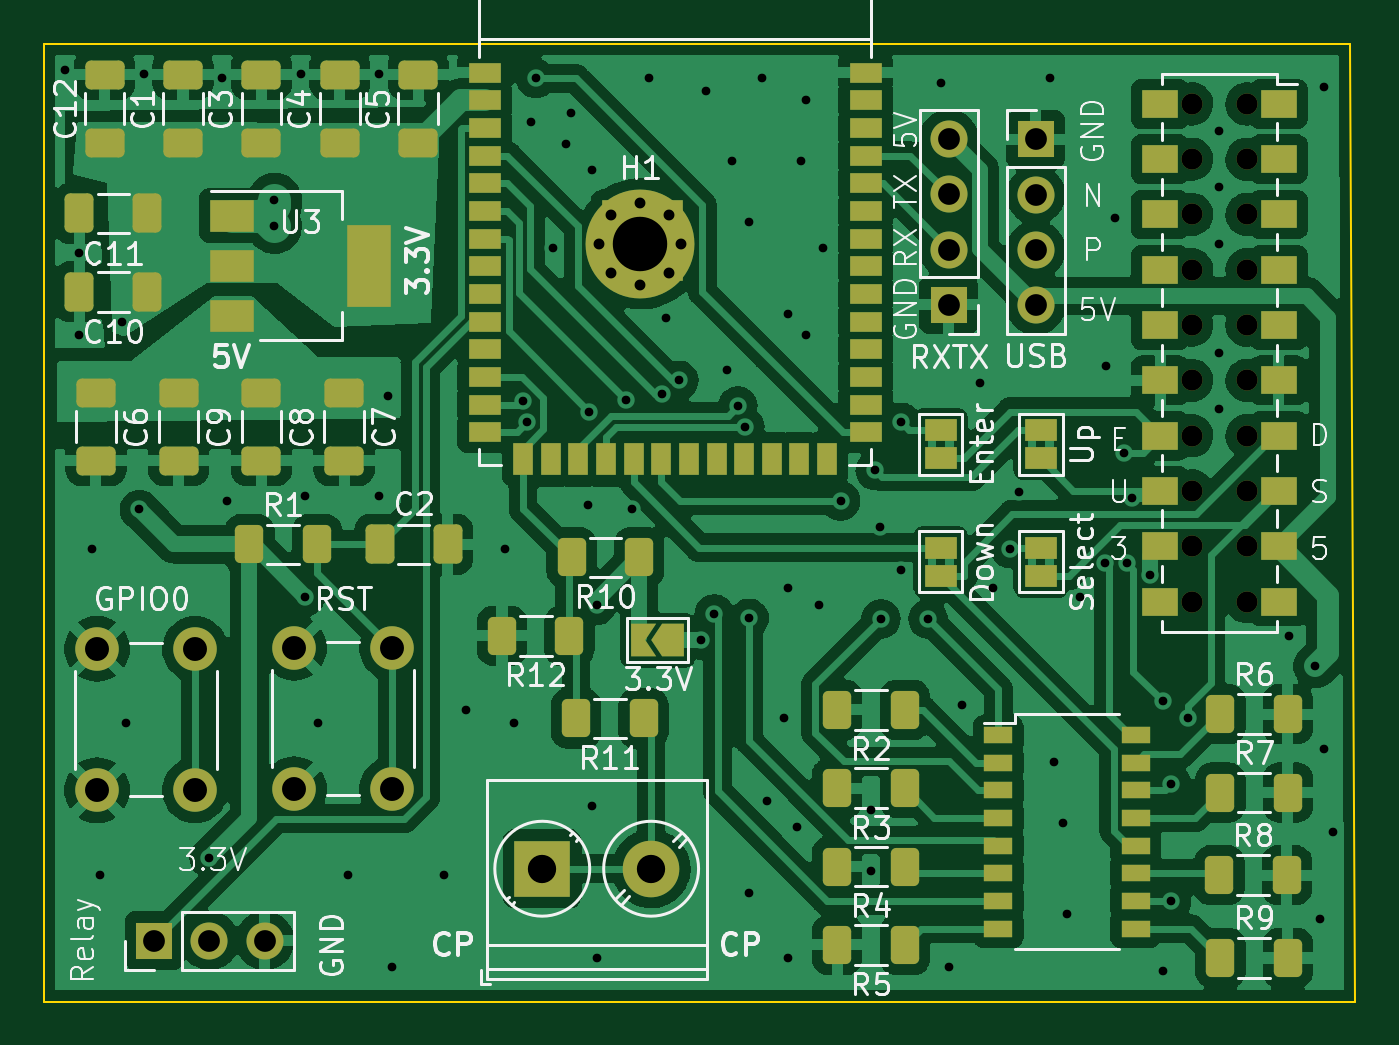
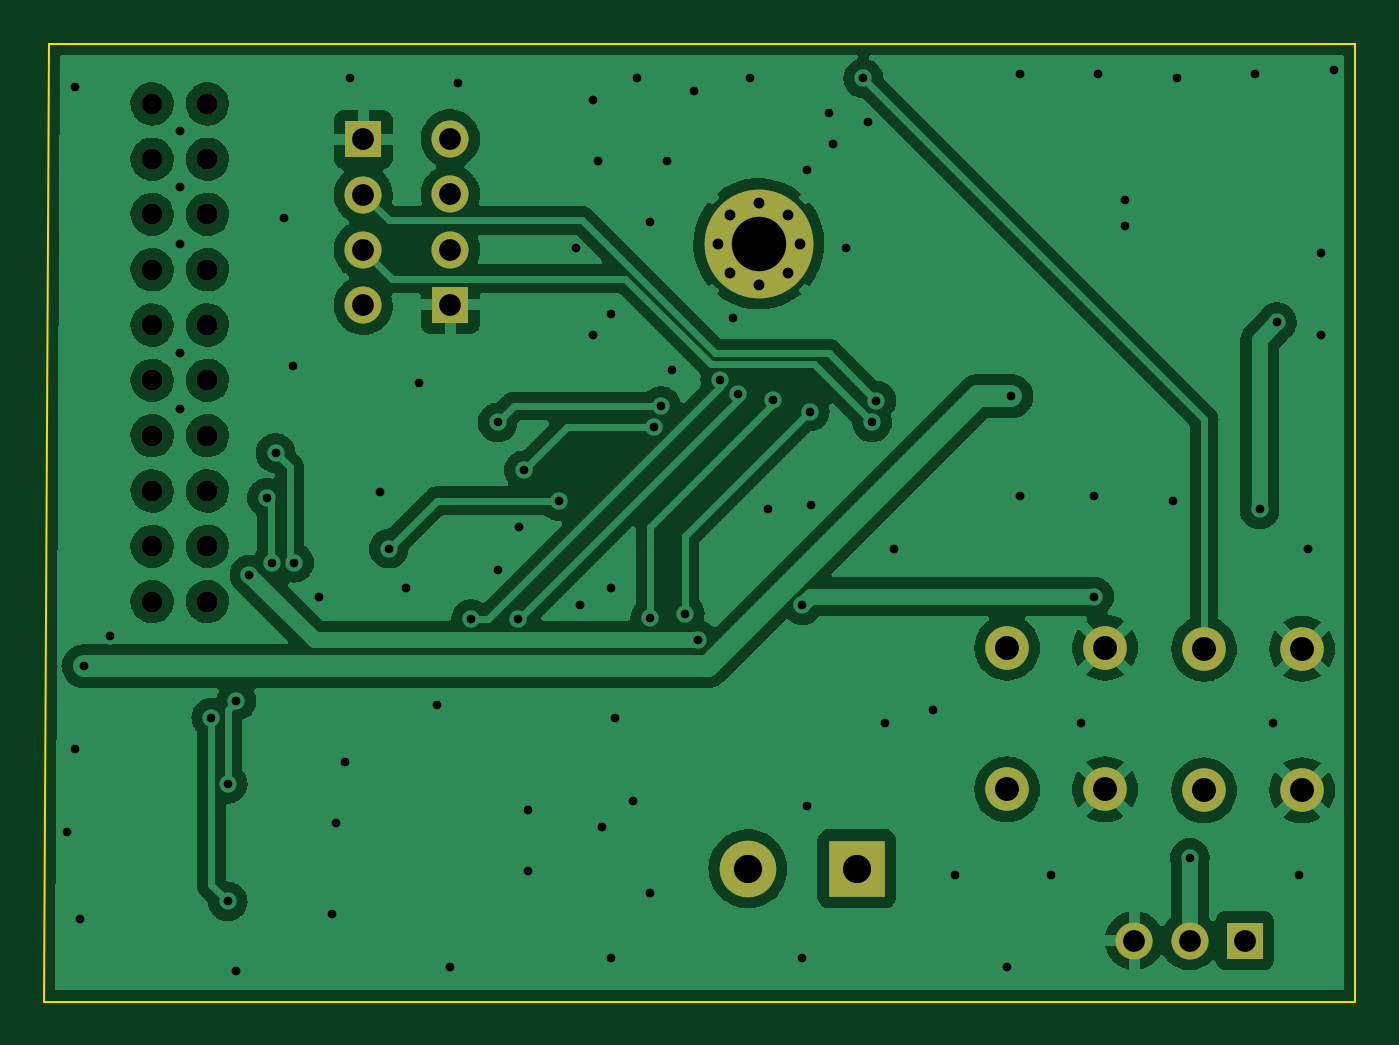
Circuit board: 9 layer files. Board 60.2 x 44.0 mm.
- bottom_copper: local-zappi-power-B_Cu.gbr (138551 bytes)
- bottom_mask: local-zappi-power-B_Mask.gbr (2107 bytes)
- bottom_silk: local-zappi-power-B_Silks.gbr (4545 bytes)
- outline: local-zappi-power-Edge_Cuts.gbr (704 bytes)
- top_copper: local-zappi-power-F_Cu.gbr (231741 bytes)
- top_mask: local-zappi-power-F_Mask.gbr (8262 bytes)
- top_silk: local-zappi-power-F_Silks.gbr (57081 bytes)
- drill: local-zappi-power-NPTH.drl (657 bytes)
- drill: local-zappi-power-PTH.drl (2584 bytes)

=== bottom_copper: local-zappi-power-B_Cu.gbr (138551 bytes, source omitted) ===
=== bottom_mask: local-zappi-power-B_Mask.gbr ===
%TF.GenerationSoftware,KiCad,Pcbnew,(6.0.11-0)*%
%TF.CreationDate,2025-11-14T21:04:09+00:00*%
%TF.ProjectId,local-zappi-power,6c6f6361-6c2d-47a6-9170-70692d706f77,rev?*%
%TF.SameCoordinates,Original*%
%TF.FileFunction,Soldermask,Bot*%
%TF.FilePolarity,Negative*%
%FSLAX46Y46*%
G04 Gerber Fmt 4.6, Leading zero omitted, Abs format (unit mm)*
G04 Created by KiCad (PCBNEW (6.0.11-0)) date 2025-11-14 21:04:09*
%MOMM*%
%LPD*%
G01*
G04 APERTURE LIST*
%ADD10C,0.970000*%
%ADD11C,2.000000*%
%ADD12R,1.700000X1.700000*%
%ADD13O,1.700000X1.700000*%
%ADD14R,2.600000X2.600000*%
%ADD15C,2.600000*%
%ADD16C,0.800000*%
%ADD17C,5.000000*%
G04 APERTURE END LIST*
D10*
%TO.C,J4*%
X152730000Y-62310000D03*
X152730000Y-59770000D03*
X155270000Y-82630000D03*
X155270000Y-75010000D03*
X152730000Y-77550000D03*
X152730000Y-82630000D03*
X155270000Y-59770000D03*
X152730000Y-75010000D03*
X152730000Y-67390000D03*
X152730000Y-80090000D03*
X152730000Y-69930000D03*
X152730000Y-64850000D03*
X155270000Y-64850000D03*
X155270000Y-72470000D03*
X155270000Y-69930000D03*
X155270000Y-67390000D03*
X155270000Y-77550000D03*
X155270000Y-62310000D03*
X155270000Y-80090000D03*
X152730000Y-72470000D03*
%TD*%
D11*
%TO.C,SW1*%
X111500000Y-84750000D03*
X111500000Y-91250000D03*
X116000000Y-84750000D03*
X116000000Y-91250000D03*
%TD*%
D12*
%TO.C,J1*%
X141570000Y-69000000D03*
D13*
X141570000Y-66460000D03*
X141570000Y-63920000D03*
X141570000Y-61380000D03*
%TD*%
D11*
%TO.C,SW2*%
X102450000Y-91300000D03*
X102450000Y-84800000D03*
X106950000Y-84800000D03*
X106950000Y-91300000D03*
%TD*%
D12*
%TO.C,J5*%
X105075000Y-98200000D03*
D13*
X107615000Y-98200000D03*
X110155000Y-98200000D03*
%TD*%
D14*
%TO.C,J3*%
X122900000Y-94900000D03*
D15*
X127900000Y-94900000D03*
%TD*%
D16*
%TO.C,H1*%
X126074175Y-64874175D03*
X128725825Y-67525825D03*
X127400000Y-64325000D03*
X129275000Y-66200000D03*
X127400000Y-68075000D03*
X128725825Y-64874175D03*
X126074175Y-67525825D03*
X125525000Y-66200000D03*
D17*
X127400000Y-66200000D03*
%TD*%
D12*
%TO.C,J2*%
X145570000Y-61400000D03*
D13*
X145570000Y-63940000D03*
X145570000Y-66480000D03*
X145570000Y-69020000D03*
%TD*%
M02*

=== bottom_silk: local-zappi-power-B_Silks.gbr ===
%TF.GenerationSoftware,KiCad,Pcbnew,(6.0.11-0)*%
%TF.CreationDate,2025-11-14T21:04:09+00:00*%
%TF.ProjectId,local-zappi-power,6c6f6361-6c2d-47a6-9170-70692d706f77,rev?*%
%TF.SameCoordinates,Original*%
%TF.FileFunction,Legend,Bot*%
%TF.FilePolarity,Positive*%
%FSLAX46Y46*%
G04 Gerber Fmt 4.6, Leading zero omitted, Abs format (unit mm)*
G04 Created by KiCad (PCBNEW (6.0.11-0)) date 2025-11-14 21:04:09*
%MOMM*%
%LPD*%
G01*
G04 APERTURE LIST*
%ADD10C,0.350000*%
G04 APERTURE END LIST*
D10*
X110600000Y-65400000D03*
X110600000Y-64200000D03*
X147600000Y-82400000D03*
X143600000Y-82000000D03*
X108400000Y-78000000D03*
X115400000Y-77800000D03*
X112000000Y-77800000D03*
X125400000Y-99000000D03*
X125200000Y-92000000D03*
X122400000Y-60600000D03*
X134200000Y-69400000D03*
X101000000Y-58200000D03*
X115400000Y-58400000D03*
X111800000Y-58400000D03*
X104600000Y-58400000D03*
X108200000Y-58600000D03*
X101600000Y-66600000D03*
X101600000Y-70400000D03*
X139400000Y-81200000D03*
X142200000Y-87400000D03*
X138000000Y-95000000D03*
X138000000Y-92200000D03*
X158800000Y-59000000D03*
X143000000Y-72600000D03*
X148800000Y-71800000D03*
X149200000Y-65000000D03*
X146200000Y-58600000D03*
X141200000Y-58800000D03*
X134200000Y-99000000D03*
X132400000Y-96000000D03*
X121600000Y-88200000D03*
X119400000Y-87600000D03*
X121200000Y-80200000D03*
X102200000Y-80200000D03*
X112600000Y-88200000D03*
X103800000Y-88200000D03*
X116000000Y-99400000D03*
X118400000Y-95200000D03*
X114000000Y-95200000D03*
X102600000Y-95200000D03*
X123400000Y-66400000D03*
X124200000Y-60200000D03*
X125200000Y-62800000D03*
X124000000Y-61600000D03*
X127800000Y-58600000D03*
X131600000Y-62400000D03*
X133000000Y-58600000D03*
X130400000Y-59200000D03*
X135000000Y-59600000D03*
X134800000Y-62400000D03*
X135800000Y-66400000D03*
X132400000Y-65200000D03*
X128600000Y-69600000D03*
X135000000Y-70400000D03*
X131400000Y-72000000D03*
X127000000Y-78400000D03*
X125000000Y-78200000D03*
X138400000Y-79200000D03*
X144800000Y-77600000D03*
X135600000Y-82800000D03*
X134200000Y-82000000D03*
X134600000Y-93000000D03*
X134000000Y-88000000D03*
X133200000Y-91800000D03*
X158800000Y-89400000D03*
X159200000Y-93200000D03*
X158600000Y-97200000D03*
X141600000Y-99400000D03*
X151400000Y-99600000D03*
X146400000Y-90000000D03*
X146800000Y-92800000D03*
X147000000Y-97000000D03*
X157200000Y-84200000D03*
X154000000Y-71200000D03*
X154000000Y-73800000D03*
X154000000Y-61000000D03*
X154000000Y-63600000D03*
X154000000Y-66200000D03*
X125400000Y-82800000D03*
X112000000Y-82400000D03*
X104400000Y-78400000D03*
X103600000Y-69800000D03*
X130200000Y-84400000D03*
X150800000Y-81395498D03*
X107600000Y-94400000D03*
X122600000Y-58600000D03*
X151800000Y-91000000D03*
X149745005Y-80876843D03*
X151400000Y-87200000D03*
X150000000Y-77855985D03*
X148745996Y-80845447D03*
X149600000Y-75800000D03*
X144400000Y-80200000D03*
X136600000Y-78000000D03*
X138200000Y-76600000D03*
X132200000Y-74600000D03*
X139400000Y-74400000D03*
X131881545Y-73652587D03*
X151800000Y-96400000D03*
X152549500Y-87961506D03*
X125062746Y-73902300D03*
X130800000Y-83200000D03*
X126746744Y-73350999D03*
X132400000Y-83400000D03*
X138456359Y-83425500D03*
X128380430Y-73083988D03*
X129168094Y-72468690D03*
X140621084Y-83425500D03*
X122000000Y-73400000D03*
X122200000Y-74400000D03*
X115800000Y-73200000D03*
X158400000Y-85600000D03*
X152730000Y-62310000D03*
X152730000Y-59770000D03*
X155270000Y-82630000D03*
X155270000Y-75010000D03*
X152730000Y-77550000D03*
X152730000Y-82630000D03*
X155270000Y-59770000D03*
X152730000Y-75010000D03*
X152730000Y-67390000D03*
X152730000Y-80090000D03*
X152730000Y-69930000D03*
X152730000Y-64850000D03*
X155270000Y-64850000D03*
X155270000Y-72470000D03*
X155270000Y-69930000D03*
X155270000Y-67390000D03*
X155270000Y-77550000D03*
X155270000Y-62310000D03*
X155270000Y-80090000D03*
X152730000Y-72470000D03*
X111500000Y-84750000D03*
X111500000Y-91250000D03*
X116000000Y-84750000D03*
X116000000Y-91250000D03*
X141570000Y-69000000D03*
X141570000Y-66460000D03*
X141570000Y-63920000D03*
X141570000Y-61380000D03*
X102450000Y-91300000D03*
X102450000Y-84800000D03*
X106950000Y-84800000D03*
X106950000Y-91300000D03*
X105075000Y-98200000D03*
X107615000Y-98200000D03*
X110155000Y-98200000D03*
X122900000Y-94900000D03*
X127900000Y-94900000D03*
X126074175Y-64874175D03*
X128725825Y-67525825D03*
X127400000Y-64325000D03*
X129275000Y-66200000D03*
X127400000Y-68075000D03*
X128725825Y-64874175D03*
X126074175Y-67525825D03*
X125525000Y-66200000D03*
X127400000Y-66200000D03*
X145570000Y-61400000D03*
X145570000Y-63940000D03*
X145570000Y-66480000D03*
X145570000Y-69020000D03*
M02*

=== outline: local-zappi-power-Edge_Cuts.gbr ===
%TF.GenerationSoftware,KiCad,Pcbnew,(6.0.11-0)*%
%TF.CreationDate,2025-11-14T21:04:09+00:00*%
%TF.ProjectId,local-zappi-power,6c6f6361-6c2d-47a6-9170-70692d706f77,rev?*%
%TF.SameCoordinates,Original*%
%TF.FileFunction,Profile,NP*%
%FSLAX46Y46*%
G04 Gerber Fmt 4.6, Leading zero omitted, Abs format (unit mm)*
G04 Created by KiCad (PCBNEW (6.0.11-0)) date 2025-11-14 21:04:09*
%MOMM*%
%LPD*%
G01*
G04 APERTURE LIST*
%TA.AperFunction,Profile*%
%ADD10C,0.100000*%
%TD*%
G04 APERTURE END LIST*
D10*
X100000000Y-101000000D02*
X160250000Y-101000000D01*
X160000000Y-57000000D02*
X160250000Y-101000000D01*
X100000000Y-101000000D02*
X100000000Y-57000000D01*
X100000000Y-57000000D02*
X160000000Y-57000000D01*
M02*

=== top_copper: local-zappi-power-F_Cu.gbr (231741 bytes, source omitted) ===
=== top_mask: local-zappi-power-F_Mask.gbr (8262 bytes, source omitted) ===
=== top_silk: local-zappi-power-F_Silks.gbr (57081 bytes, source omitted) ===
=== drill: local-zappi-power-NPTH.drl ===
M48
; DRILL file {KiCad (6.0.11-0)} date Friday 14 November 2025 at 21:04:09
; FORMAT={-:-/ absolute / metric / decimal}
; #@! TF.CreationDate,2025-11-14T21:04:09+00:00
; #@! TF.GenerationSoftware,Kicad,Pcbnew,(6.0.11-0)
; #@! TF.FileFunction,NonPlated,1,2,NPTH
FMAT,2
METRIC
; #@! TA.AperFunction,NonPlated,NPTH,ComponentDrill
T1C0.970
%
G90
G05
T1
X152.73Y-59.77
X152.73Y-62.31
X152.73Y-64.85
X152.73Y-67.39
X152.73Y-69.93
X152.73Y-72.47
X152.73Y-75.01
X152.73Y-77.55
X152.73Y-80.09
X152.73Y-82.63
X155.27Y-59.77
X155.27Y-62.31
X155.27Y-64.85
X155.27Y-67.39
X155.27Y-69.93
X155.27Y-72.47
X155.27Y-75.01
X155.27Y-77.55
X155.27Y-80.09
X155.27Y-82.63
T0
M30

=== drill: local-zappi-power-PTH.drl ===
M48
; DRILL file {KiCad (6.0.11-0)} date Friday 14 November 2025 at 21:04:09
; FORMAT={-:-/ absolute / metric / decimal}
; #@! TF.CreationDate,2025-11-14T21:04:09+00:00
; #@! TF.GenerationSoftware,Kicad,Pcbnew,(6.0.11-0)
; #@! TF.FileFunction,Plated,1,2,PTH
FMAT,2
METRIC
; #@! TA.AperFunction,Plated,PTH,ViaDrill
T1C0.400
; #@! TA.AperFunction,Plated,PTH,ComponentDrill
T2C0.500
; #@! TA.AperFunction,Plated,PTH,ComponentDrill
T3C1.000
; #@! TA.AperFunction,Plated,PTH,ComponentDrill
T4C1.100
; #@! TA.AperFunction,Plated,PTH,ComponentDrill
T5C1.300
; #@! TA.AperFunction,Plated,PTH,ComponentDrill
T6C2.500
%
G90
G05
T1
X101.0Y-58.2
X101.6Y-66.6
X101.6Y-70.4
X102.2Y-80.2
X102.6Y-95.2
X103.6Y-69.8
X103.8Y-88.2
X104.4Y-78.4
X104.6Y-58.4
X107.6Y-94.4
X108.2Y-58.6
X108.4Y-78.0
X110.6Y-64.2
X110.6Y-65.4
X111.8Y-58.4
X112.0Y-77.8
X112.0Y-82.4
X112.6Y-88.2
X114.0Y-95.2
X115.4Y-58.4
X115.4Y-77.8
X115.8Y-73.2
X116.0Y-99.4
X118.4Y-95.2
X119.4Y-87.6
X121.2Y-80.2
X121.6Y-88.2
X122.0Y-73.4
X122.2Y-74.4
X122.4Y-60.6
X122.6Y-58.6
X123.4Y-66.4
X124.0Y-61.6
X124.2Y-60.2
X125.0Y-78.2
X125.063Y-73.902
X125.2Y-62.8
X125.2Y-92.0
X125.4Y-82.8
X125.4Y-99.0
X126.747Y-73.351
X127.0Y-78.4
X127.8Y-58.6
X128.38Y-73.084
X128.6Y-69.6
X129.168Y-72.469
X130.2Y-84.4
X130.4Y-59.2
X130.8Y-83.2
X131.4Y-72.0
X131.6Y-62.4
X131.882Y-73.653
X132.2Y-74.6
X132.4Y-65.2
X132.4Y-83.4
X132.4Y-96.0
X133.0Y-58.6
X133.2Y-91.8
X134.0Y-88.0
X134.2Y-69.4
X134.2Y-82.0
X134.2Y-99.0
X134.6Y-93.0
X134.8Y-62.4
X135.0Y-59.6
X135.0Y-70.4
X135.6Y-82.8
X135.8Y-66.4
X136.6Y-78.0
X138.0Y-92.2
X138.0Y-95.0
X138.2Y-76.6
X138.4Y-79.2
X138.456Y-83.425
X139.4Y-74.4
X139.4Y-81.2
X140.621Y-83.425
X141.2Y-58.8
X141.6Y-99.4
X142.2Y-87.4
X143.0Y-72.6
X143.6Y-82.0
X144.4Y-80.2
X144.8Y-77.6
X146.2Y-58.6
X146.4Y-90.0
X146.8Y-92.8
X147.0Y-97.0
X147.6Y-82.4
X148.746Y-80.845
X148.8Y-71.8
X149.2Y-65.0
X149.6Y-75.8
X149.745Y-80.877
X150.0Y-77.856
X150.8Y-81.395
X151.4Y-87.2
X151.4Y-99.6
X151.8Y-91.0
X151.8Y-96.4
X152.549Y-87.962
X154.0Y-61.0
X154.0Y-63.6
X154.0Y-66.2
X154.0Y-71.2
X154.0Y-73.8
X157.2Y-84.2
X158.4Y-85.6
X158.6Y-97.2
X158.8Y-59.0
X158.8Y-89.4
X159.2Y-93.2
T2
X125.525Y-66.2
X126.074Y-64.874
X126.074Y-67.526
X127.4Y-64.325
X127.4Y-68.075
X128.726Y-64.874
X128.726Y-67.526
X129.275Y-66.2
T3
X105.075Y-98.2
X107.615Y-98.2
X110.155Y-98.2
X141.57Y-61.38
X141.57Y-63.92
X141.57Y-66.46
X141.57Y-69.0
X145.57Y-61.4
X145.57Y-63.94
X145.57Y-66.48
X145.57Y-69.02
T4
X102.45Y-84.8
X102.45Y-91.3
X106.95Y-84.8
X106.95Y-91.3
X111.5Y-84.75
X111.5Y-91.25
X116.0Y-84.75
X116.0Y-91.25
T5
X122.9Y-94.9
X127.9Y-94.9
T6
X127.4Y-66.2
T0
M30
